Run: headless pygame with SDL's dummy video driver; simulated clock (each Clock.tick advances the game by its frame time, no real sleeping); random seed 0; keys injected as events and as key.get_pressed() state; no mouse input.
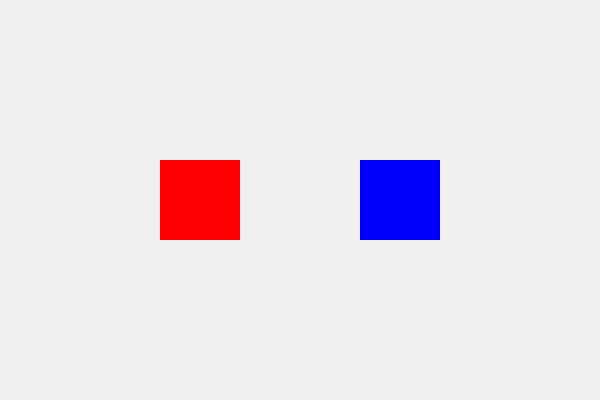
Frame 1 of 4 · flips 1–60 · no input
Frame 2 of 4 · flips 61–180 · tapped SPACE, RETURN · held RIGHT (→), D · screen unchanged from frame 1, image omitted
Frame 3 of 4 · flips 181–300 · held DOWN (↓), S · screen unchanged from frame 2, image omitted
Frame 4 of 4 · flips 301–420 · held LEFT (←), A, UP (↑), W · screen unchanged from frame 3, image omitted

The pygame program that drew these frames:

import pygame
import random

pygame.init()

screen = pygame.display.set_mode((600, 400))
pygame.display.set_caption("Custom Event - Change Sprite Colour")

clock = pygame.time.Clock()

# Custom event
CHANGE_COLOUR = pygame.USEREVENT + 1
pygame.time.set_timer(CHANGE_COLOUR, 1000)  # every 1 second

class Sprite(pygame.sprite.Sprite):
    def __init__(self, x, y, colour):
        super().__init__()
        self.image = pygame.Surface((80, 80))
        self.image.fill(colour)
        self.rect = self.image.get_rect(center=(x, y))

    def change_colour(self):
        new_colour = (
            random.randint(0, 255),
            random.randint(0, 255),
            random.randint(0, 255)
        )
        self.image.fill(new_colour)

# Create two sprites
sprite1 = Sprite(200, 200, (255, 0, 0))
sprite2 = Sprite(400, 200, (0, 0, 255))

all_sprites = pygame.sprite.Group()
all_sprites.add(sprite1, sprite2)

running = True
while running:
    for event in pygame.event.get():
        if event.type == pygame.QUIT:
            running = False

        if event.type == CHANGE_COLOUR:
            sprite1.change_colour()
            sprite2.change_colour()

    screen.fill((240, 240, 240))
    all_sprites.draw(screen)

    pygame.display.update()
    clock.tick(60)

pygame.quit()
